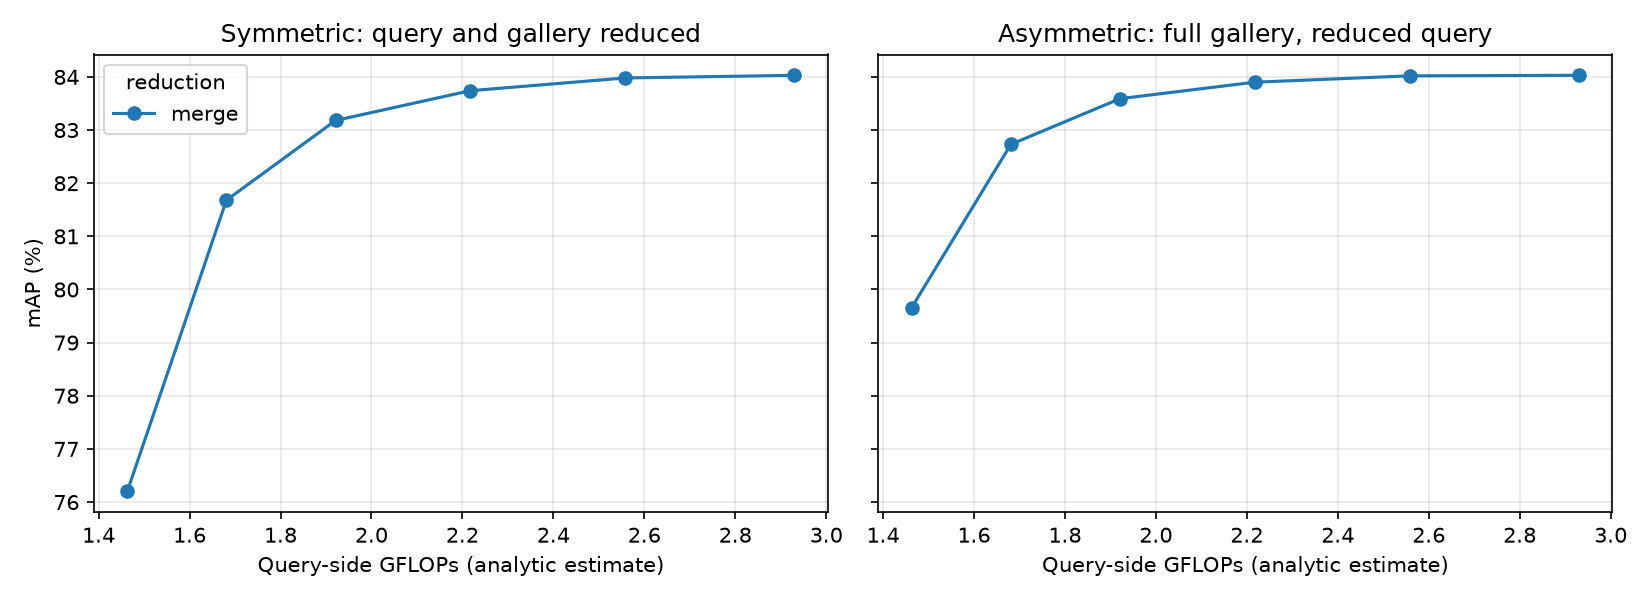

Source data for this figure (header and first rows):
mode, keep, final_tokens, gflops, img_s, sym_mAP, sym_R1, asym_mAP, asym_R1, q_cos
none, 1.0, 129, 2.93, 9039, 84.03, 93.56, 84.03, 93.56, 1.0
merge, 0.9, 96, 2.558, 9739, 83.98, 93.53, 84.02, 93.65, 0.999
merge, 0.8, 68, 2.217, 11257, 83.74, 93.29, 83.9, 93.62, 0.9948
merge, 0.7, 46, 1.921, 13027, 83.18, 93.26, 83.59, 93.56, 0.9859
merge, 0.6, 30, 1.681, 14565, 81.68, 92.9, 82.73, 93.02, 0.9675
merge, 0.5, 17, 1.463, 16132, 76.2, 89.99, 79.66, 91.12, 0.9021
